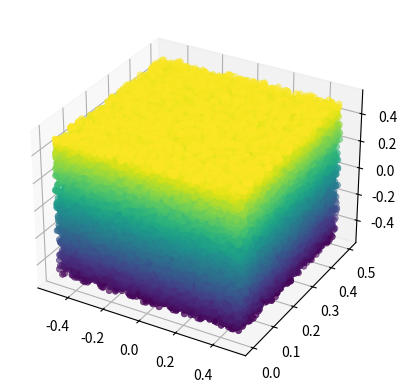
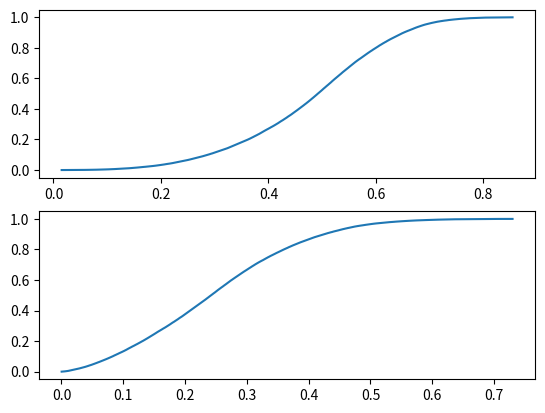

Here is the Python script that generated these plots, in order:
import numpy as np
import matplotlib.pyplot as plt

def ecdf(a):
    """Empirical CDF evaluation of a rv.

    ---- Input:
    :param a: np.ndarray (K,), realization of a rv
    ---- Outputs:
    :return: tuple, collecting the inverse eCDF and the eCDF of the rv
    """
    x, counts = np.unique(a, return_counts=True)
    cusum = np.cumsum(counts)
    return x, cusum / cusum[-1]

# Define cube length
cube_length = 1

# Define number of realizations
num_realizations = 100000

# Prepare to save positions
positions = np.zeros((3, num_realizations))

# Generate positions
positions[0] = cube_length * np.random.rand(num_realizations) - cube_length/2
positions[1] = cube_length/2 * np.random.rand(num_realizations)
positions[2] = cube_length * np.random.rand(num_realizations) - cube_length/2

# Plot
ax = plt.axes(projection='3d')

ax.scatter(positions[0], positions[1], positions[2], c=positions[2], cmap='viridis', linewidth=0.5);

# Distances
distances = np.linalg.norm(positions, axis=0)
pathloss = distances**2



fig, ax = plt.subplots(nrows=2)

x_cdf, y_cdf = ecdf(distances)
ax[0].plot(x_cdf, y_cdf)

x_cdf, y_cdf = ecdf(pathloss)
ax[1].plot(x_cdf, y_cdf)

plt.show()